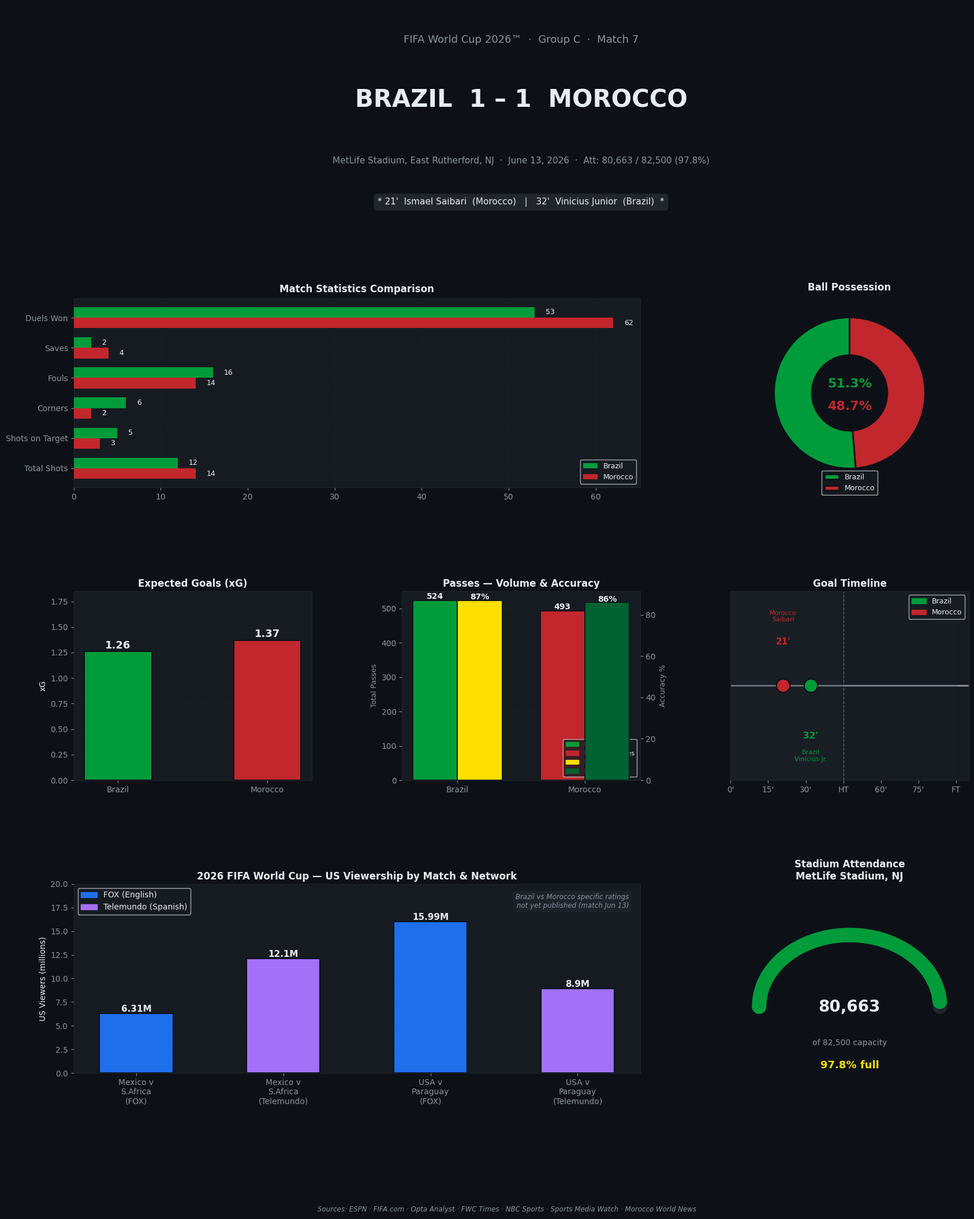

Generate this figure with matplotlib: (Note: this script raises an exception after producing the figure.)
import matplotlib.pyplot as plt
import matplotlib.patches as mpatches
import matplotlib.gridspec as gridspec
import numpy as np

# ── Colour palette ──────────────────────────────────────────────────────────
BRAZIL  = "#009C3B"   # green
BRAZIL2 = "#FFDF00"   # yellow accent
MOROCCO = "#C1272D"   # red
MOROCCO2= "#006233"   # dark-green accent
BG      = "#0D1117"
PANEL   = "#161B22"
TEXT    = "#E6EDF3"
SUBTEXT = "#8B949E"
GRID    = "#21262D"

plt.rcParams.update({
    "figure.facecolor": BG,
    "axes.facecolor":   PANEL,
    "axes.edgecolor":   GRID,
    "axes.labelcolor":  TEXT,
    "xtick.color":      SUBTEXT,
    "ytick.color":      SUBTEXT,
    "text.color":       TEXT,
    "grid.color":       GRID,
    "grid.linestyle":   "--",
    "grid.alpha":       0.5,
    "font.family":      "DejaVu Sans",
})

# ── Raw data ────────────────────────────────────────────────────────────────
stats_labels = ["Total Shots", "Shots on Target", "Corners", "Fouls", "Saves", "Duels Won"]
brazil_vals  = [12, 5, 6, 16, 2, 53]
morocco_vals = [14, 3, 2, 14, 4, 62]

poss_brazil  = 51.3
poss_morocco = 48.7

pass_brazil_acc  = 87
pass_morocco_acc = 86
pass_brazil_tot  = 524
pass_morocco_tot = 493

xg_brazil  = 1.26
xg_morocco = 1.37

goal_times   = [21, 32]
goal_teams   = ["Morocco\nSaibari", "Brazil\nVinícius Jr."]
goal_colors  = [MOROCCO, BRAZIL]

viewership_labels = [
    "Mexico v\nS.Africa\n(FOX)",
    "Mexico v\nS.Africa\n(Telemundo)",
    "USA v\nParaguay\n(FOX)",
    "USA v\nParaguay\n(Telemundo)",
]
viewership_vals   = [6.31, 12.1, 15.99, 8.9]
view_colors       = ["#1F6FEB", "#A371F7", "#1F6FEB", "#A371F7"]

ranking_labels = ["FIFA Ranking", "Goals/Match", "xG/Game", "Avg Shots", "Goals Conceded", "Poss Avg (%)"]
brazil_profile  = [5,  1.8, 1.51, 13.4, 0.8, 58]
morocco_profile = [8,  1.5, 1.66, 14.5, 0.6, 57]

# ── Figure layout ────────────────────────────────────────────────────────────
fig = plt.figure(figsize=(20, 24), facecolor=BG)
gs  = gridspec.GridSpec(4, 3, figure=fig, hspace=0.55, wspace=0.38)

# ── Helper: horizontal bar pair ──────────────────────────────────────────────
def hbar_pair(ax, labels, b_vals, m_vals, title):
    y    = np.arange(len(labels))
    h    = 0.35
    b1   = ax.barh(y + h/2, b_vals,  h, color=BRAZIL,  label="Brazil",  zorder=3)
    b2   = ax.barh(y - h/2, m_vals,  h, color=MOROCCO, label="Morocco", zorder=3)
    ax.set_yticks(y)
    ax.set_yticklabels(labels, fontsize=10)
    ax.set_title(title, fontsize=12, fontweight="bold", pad=8)
    ax.grid(axis="x", zorder=0)
    ax.legend(fontsize=9, loc="lower right")
    for bar, val in zip(b1, b_vals):
        ax.text(bar.get_width() + max(b_vals + m_vals)*0.02, bar.get_y() + bar.get_height()/2,
                str(val), va="center", fontsize=9, color=TEXT)
    for bar, val in zip(b2, m_vals):
        ax.text(bar.get_width() + max(b_vals + m_vals)*0.02, bar.get_y() + bar.get_height()/2,
                str(val), va="center", fontsize=9, color=TEXT)

# ── 1. Header banner ─────────────────────────────────────────────────────────
ax_hdr = fig.add_subplot(gs[0, :])
ax_hdr.set_facecolor(PANEL)
ax_hdr.set_xlim(0, 1)
ax_hdr.set_ylim(0, 1)
ax_hdr.axis("off")

ax_hdr.text(0.5, 0.82, "FIFA World Cup 2026™  ·  Group C  ·  Match 7",
            ha="center", va="center", fontsize=13, color=SUBTEXT)
ax_hdr.text(0.5, 0.50, "BRAZIL  1 – 1  MOROCCO",
            ha="center", va="center", fontsize=30, fontweight="bold", color=TEXT)
ax_hdr.text(0.5, 0.18,
            "MetLife Stadium, East Rutherford, NJ  ·  June 13, 2026  ·  Att: 80,663 / 82,500 (97.8%)",
            ha="center", va="center", fontsize=11, color=SUBTEXT)

goal_text = "* 21'  Ismael Saibari  (Morocco)   |   32'  Vinicius Junior  (Brazil)  *"
ax_hdr.text(0.5, -0.04, goal_text, ha="center", va="center", fontsize=11, color=TEXT,
            bbox=dict(boxstyle="round,pad=0.4", facecolor=GRID, edgecolor=GRID))

# ── 2. Match stats horizontal bars ──────────────────────────────────────────
ax1 = fig.add_subplot(gs[1, :2])
hbar_pair(ax1, stats_labels, brazil_vals, morocco_vals, "Match Statistics Comparison")

# ── 3. Possession donut ──────────────────────────────────────────────────────
ax2 = fig.add_subplot(gs[1, 2])
ax2.set_facecolor(PANEL)
sizes  = [poss_brazil, poss_morocco]
colors = [BRAZIL, MOROCCO]
wedges, _ = ax2.pie(sizes, colors=colors, startangle=90,
                    wedgeprops=dict(width=0.5, edgecolor=BG, linewidth=2))
ax2.text(0, 0.12, f"{poss_brazil}%",  ha="center", va="center", fontsize=16,
         fontweight="bold", color=BRAZIL)
ax2.text(0, -0.18, f"{poss_morocco}%", ha="center", va="center", fontsize=16,
         fontweight="bold", color=MOROCCO)
ax2.set_title("Ball Possession", fontsize=12, fontweight="bold", pad=10)
ax2.legend(["Brazil", "Morocco"], loc="lower center", fontsize=9,
           bbox_to_anchor=(0.5, -0.06))

# ── 4. xG comparison ─────────────────────────────────────────────────────────
ax3 = fig.add_subplot(gs[2, 0])
teams  = ["Brazil", "Morocco"]
xg_v   = [xg_brazil, xg_morocco]
xg_clr = [BRAZIL, MOROCCO]
bars   = ax3.bar(teams, xg_v, color=xg_clr, width=0.45, zorder=3,
                 edgecolor=BG, linewidth=1.5)
for bar, val in zip(bars, xg_v):
    ax3.text(bar.get_x() + bar.get_width()/2, bar.get_height() + 0.03,
             f"{val:.2f}", ha="center", fontsize=13, fontweight="bold", color=TEXT)
ax3.set_ylim(0, max(xg_v) * 1.35)
ax3.set_title("Expected Goals (xG)", fontsize=12, fontweight="bold")
ax3.set_ylabel("xG", fontsize=10)
ax3.grid(axis="y", zorder=0)

# ── 5. Pass accuracy grouped bars ────────────────────────────────────────────
ax4 = fig.add_subplot(gs[2, 1])
x      = np.arange(2)
w      = 0.35
b_tot  = ax4.bar(x - w/2, [pass_brazil_tot, pass_morocco_tot], w,
                 color=[BRAZIL, MOROCCO], zorder=3, label=["Brazil", "Morocco"],
                 edgecolor=BG, linewidth=1.2)
ax4_r  = ax4.twinx()
b_acc  = ax4_r.bar(x + w/2, [pass_brazil_acc, pass_morocco_acc], w,
                   color=[BRAZIL2, MOROCCO2], zorder=3, edgecolor=BG, linewidth=1.2)
ax4.set_xticks(x)
ax4.set_xticklabels(["Brazil", "Morocco"])
ax4.set_ylabel("Total Passes", color=SUBTEXT, fontsize=9)
ax4_r.set_ylabel("Accuracy %", color=SUBTEXT, fontsize=9)
ax4.set_title("Passes — Volume & Accuracy", fontsize=12, fontweight="bold")
ax4.grid(axis="y", zorder=0)
for bar, val in zip(b_tot, [pass_brazil_tot, pass_morocco_tot]):
    ax4.text(bar.get_x() + bar.get_width()/2, bar.get_height() + 5,
             str(val), ha="center", fontsize=10, fontweight="bold", color=TEXT)
for bar, val in zip(b_acc, [pass_brazil_acc, pass_morocco_acc]):
    ax4_r.text(bar.get_x() + bar.get_width()/2, bar.get_height() + 0.3,
               f"{val}%", ha="center", fontsize=10, fontweight="bold", color=TEXT)
p1 = mpatches.Patch(color=BRAZIL,  label="Brazil passes")
p2 = mpatches.Patch(color=MOROCCO, label="Morocco passes")
p3 = mpatches.Patch(color=BRAZIL2, label="Brazil acc%")
p4 = mpatches.Patch(color=MOROCCO2,label="Morocco acc%")
ax4.legend(handles=[p1, p2, p3, p4], fontsize=8, loc="lower right")

# ── 6. Goal timeline ─────────────────────────────────────────────────────────
ax5 = fig.add_subplot(gs[2, 2])
ax5.set_xlim(0, 95)
ax5.set_ylim(0, 1)
ax5.axhline(0.5, color=SUBTEXT, linewidth=2, zorder=1)
ax5.fill_between([0, 45], 0, 1, color=GRID, alpha=0.3, label="1st Half")
ax5.fill_between([45, 90], 0, 1, color=GRID, alpha=0.15, label="2nd Half")
for t, label, color in zip(goal_times, goal_teams, goal_colors):
    ax5.scatter(t, 0.5, s=280, color=color, zorder=5, edgecolors=BG, linewidths=1.5)
    ax5.text(t, 0.72 if color == MOROCCO else 0.22,
             f"{t}'", ha="center", fontsize=11, fontweight="bold", color=color)
    ax5.text(t, 0.84 if color == MOROCCO else 0.10,
             label, ha="center", fontsize=8, color=color)
ax5.axvline(45, color=SUBTEXT, linewidth=1, linestyle="--", alpha=0.6)
ax5.set_xticks([0, 15, 30, 45, 60, 75, 90])
ax5.set_xticklabels(["0'", "15'", "30'", "HT", "60'", "75'", "FT"])
ax5.set_yticks([])
ax5.set_title("Goal Timeline", fontsize=12, fontweight="bold")
bpatch = mpatches.Patch(color=BRAZIL,  label="Brazil")
mpatch = mpatches.Patch(color=MOROCCO, label="Morocco")
ax5.legend(handles=[bpatch, mpatch], fontsize=9, loc="upper right")

# ── 7. US Viewership bar chart ───────────────────────────────────────────────
ax6 = fig.add_subplot(gs[3, :2])
x_v  = np.arange(len(viewership_labels))
bars = ax6.bar(x_v, viewership_vals, color=view_colors, width=0.5,
               zorder=3, edgecolor=BG, linewidth=1.5)
for bar, val in zip(bars, viewership_vals):
    ax6.text(bar.get_x() + bar.get_width()/2, bar.get_height() + 0.2,
             f"{val}M", ha="center", fontsize=11, fontweight="bold", color=TEXT)
ax6.set_xticks(x_v)
ax6.set_xticklabels(viewership_labels, fontsize=10)
ax6.set_ylabel("US Viewers (millions)", fontsize=10)
ax6.set_title("2026 FIFA World Cup — US Viewership by Match & Network", fontsize=12, fontweight="bold")
ax6.grid(axis="y", zorder=0)
ax6.set_ylim(0, 20)
fox_p  = mpatches.Patch(color="#1F6FEB", label="FOX (English)")
tel_p  = mpatches.Patch(color="#A371F7", label="Telemundo (Spanish)")
ax6.legend(handles=[fox_p, tel_p], fontsize=10)
ax6.text(0.98, 0.95,
         "Brazil vs Morocco specific ratings\nnot yet published (match Jun 13)",
         transform=ax6.transAxes, ha="right", va="top", fontsize=8.5,
         color=SUBTEXT, style="italic",
         bbox=dict(boxstyle="round,pad=0.3", facecolor=GRID, edgecolor=GRID, alpha=0.7))

# ── 8. Attendance gauge ──────────────────────────────────────────────────────
ax7 = fig.add_subplot(gs[3, 2])
ax7.set_facecolor(PANEL)
ax7.set_xlim(0, 1)
ax7.set_ylim(0, 1)
ax7.axis("off")

attended = 80663
capacity = 82500
pct      = attended / capacity

# Background arc
theta_bg = np.linspace(np.pi, 0, 200)
ax7.plot(0.5 + 0.38 * np.cos(theta_bg), 0.35 + 0.38 * np.sin(theta_bg),
         color=GRID, linewidth=18, solid_capstyle="round")
# Fill arc proportional to attendance
theta_fill = np.linspace(np.pi, np.pi - pct * np.pi, 200)
ax7.plot(0.5 + 0.38 * np.cos(theta_fill), 0.35 + 0.38 * np.sin(theta_fill),
         color=BRAZIL, linewidth=18, solid_capstyle="round")

ax7.text(0.5, 0.35, f"{attended:,}", ha="center", va="center",
         fontsize=20, fontweight="bold", color=TEXT)
ax7.text(0.5, 0.16, f"of {capacity:,} capacity", ha="center", va="center",
         fontsize=10, color=SUBTEXT)
ax7.text(0.5, 0.04, f"{pct*100:.1f}% full", ha="center", va="center",
         fontsize=13, fontweight="bold", color=BRAZIL2)
ax7.set_title("Stadium Attendance\nMetLife Stadium, NJ", fontsize=12, fontweight="bold")

# ── Footer ───────────────────────────────────────────────────────────────────
fig.text(0.5, 0.01,
         "Sources: ESPN · FIFA.com · Opta Analyst · FWC Times · NBC Sports · Sports Media Watch · Morocco World News",
         ha="center", fontsize=8.5, color=SUBTEXT, style="italic")

plt.savefig("/home/pravat/brazil_morocco_wc2026.png",
            dpi=150, bbox_inches="tight", facecolor=BG)
print("Saved: /home/pravat/brazil_morocco_wc2026.png")
plt.show()
